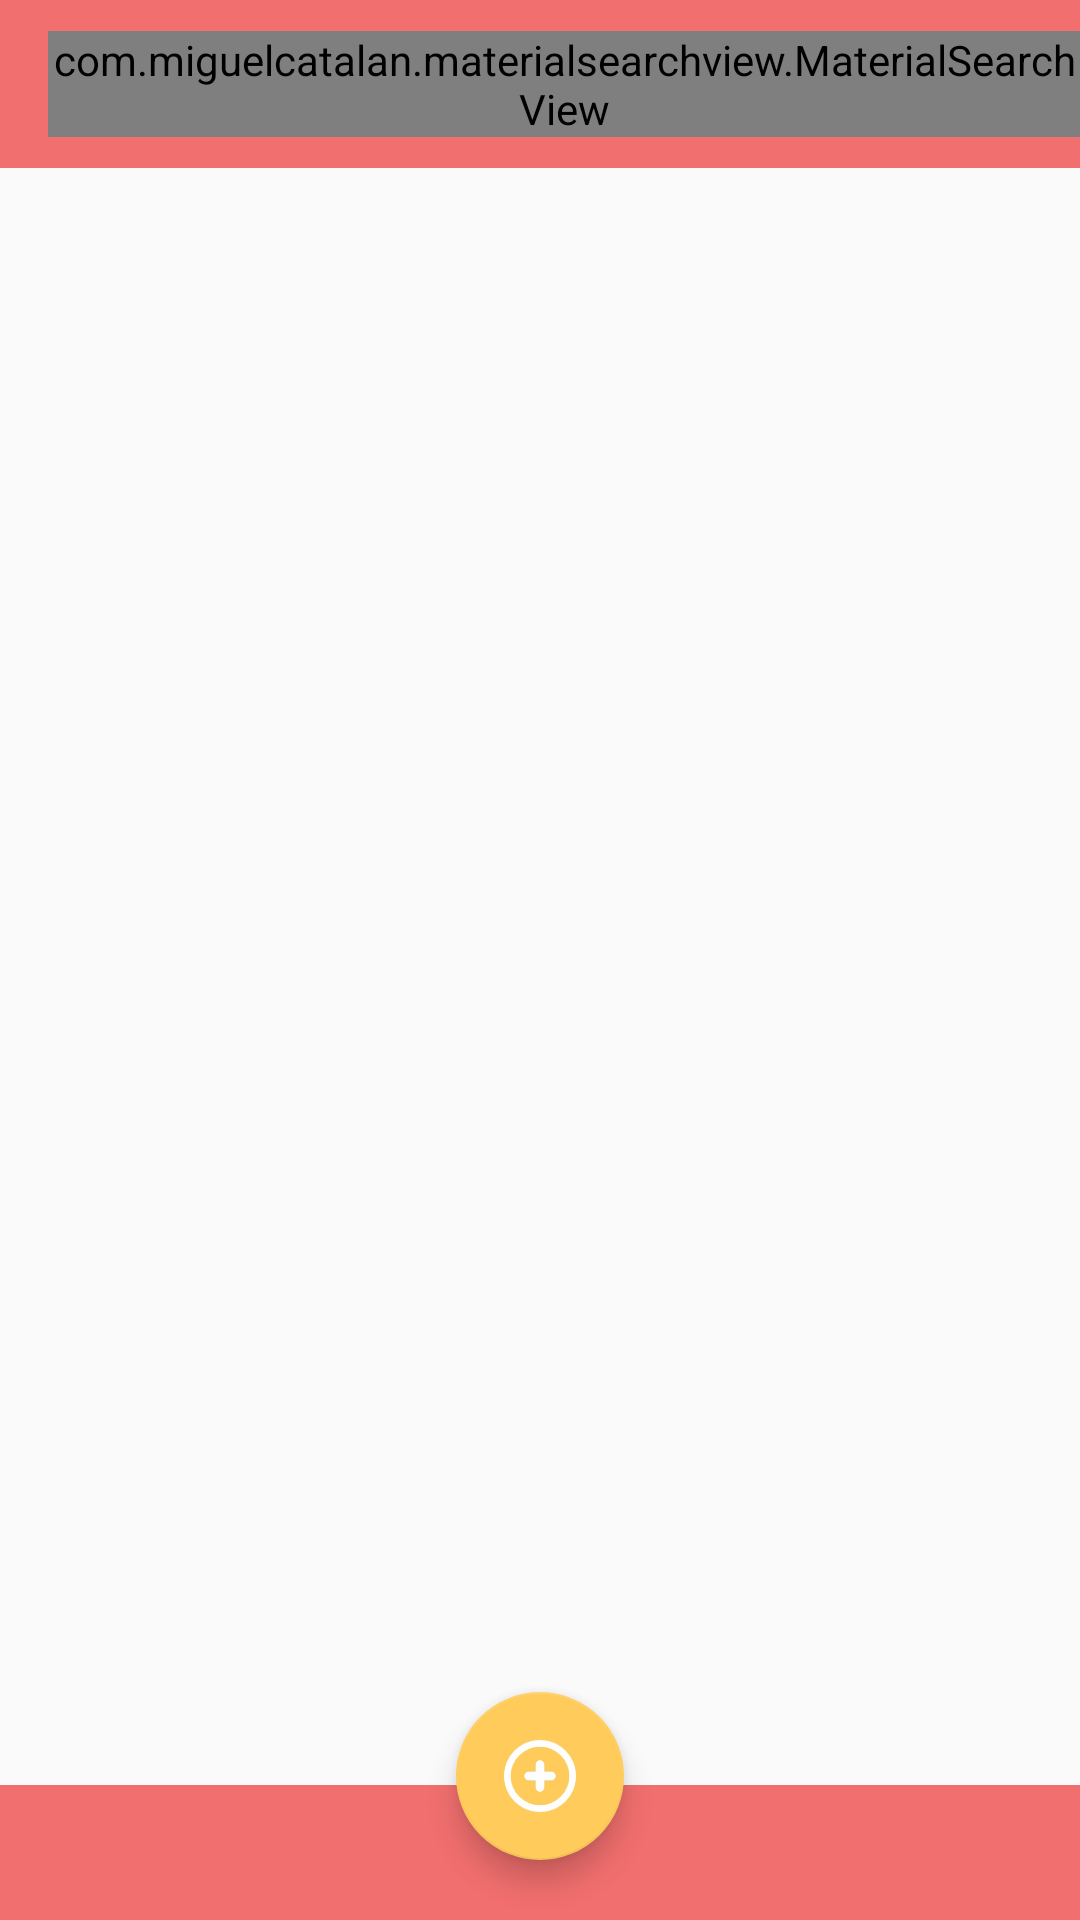

Write the Android layout XML for this screen, with the resource values it uses.
<!-- AndroidManifest.xml: activity theme AppTheme -->
<!-- res/layout/activity_main.xml -->
<?xml version="1.0" encoding="utf-8"?>
<android.support.design.widget.CoordinatorLayout xmlns:android="http://schemas.android.com/apk/res/android"
    xmlns:app="http://schemas.android.com/apk/res-auto"
    xmlns:tools="http://schemas.android.com/tools"
    android:id="@+id/container"
    android:layout_width="match_parent"
    android:layout_height="match_parent"
    android:orientation="vertical">
    <LinearLayout
        android:layout_width="match_parent"
        android:orientation="vertical"
        android:layout_height="match_parent">

    <android.support.v7.widget.Toolbar
        android:id="@+id/toolbar_top"
        android:layout_width="match_parent"
        android:layout_height="wrap_content"
        android:background="@color/colorPrimary"
        android:minHeight="?attr/actionBarSize">



        <FrameLayout
            android:layout_width="match_parent"
            android:layout_height="wrap_content">

            <com.example.work.cartapp.ExternalLib.TextViewRobotoBold

                android:layout_width="wrap_content"
                android:layout_height="wrap_content"
                android:layout_gravity="center|left"
                android:text="Neethi"
                android:textColor="@color/white"

                android:textSize="16dp"
                android:textStyle="bold" />

            <com.example.work.cartapp.ExternalLib.TextViewRobotoBold
                android:id="@+id/toolbar_title"
                android:layout_width="wrap_content"
                android:layout_height="wrap_content"
                android:layout_gravity="center|right"
                android:layout_marginRight="60dp"
                android:text="Shop"
                android:textColor="@color/white"
                android:textSize="16dp"
                android:textStyle="bold" />

            <ImageView
                android:id="@+id/ImgLogOut"
                android:layout_width="25dp"
                android:layout_height="25dp"
                android:layout_gravity="right|center"
                android:layout_marginRight="20dp"
                android:foregroundGravity="right"
                app:srcCompat="@drawable/ic_logout_name" />


            <com.miguelcatalan.materialsearchview.MaterialSearchView
                android:id="@+id/search_view"
                android:layout_width="match_parent"
                android:layout_height="wrap_content" />
        </FrameLayout>


    </android.support.v7.widget.Toolbar>

    <android.support.v4.view.ViewPager
        android:id="@+id/view_pager"
        android:layout_width="match_parent"
        android:layout_height="0dp"
        android:layout_weight="1" />


    <android.support.design.widget.TabLayout
        android:id="@+id/tab_layout"
        android:layout_width="match_parent"
        android:layout_height="45dp"

        android:background="?attr/colorPrimary"
        app:tabBackground="@drawable/tab_color_selector"
        app:tabIndicatorColor="@android:color/white"
        app:tabIndicatorHeight="2dp"

        />
    </LinearLayout>
<android.support.design.widget.FloatingActionButton
    android:layout_width="wrap_content"
    android:layout_height="wrap_content"
    android:id="@+id/ordertake"
    android:background="@color/white"
    android:layout_marginBottom="20dp"
    android:src="@drawable/add_circular_button"
    android:layout_gravity="bottom|center"/>


</android.support.design.widget.CoordinatorLayout>
<!-- resources referenced by this layout -->
<resources>
  <color name="colorPrimary">#F16F6E</color>
  <color name="white">#ffffff</color>
  <!-- drawable add_circular_button: png bitmap (drawable-mdpi, 1118 bytes) -->
  <!-- drawable tab_color_selector (drawable) -->
  <?xml version="1.0" encoding="utf-8"?>
  <selector xmlns:android="http://schemas.android.com/apk/res/android">
      <item android:drawable="@color/colorAccent" android:state_selected="true"/>
      <item android:drawable="@drawable/ripple" android:state_pressed="true"/>
      <item android:drawable="@color/colorPrimary"/>
  </selector>
  <style name="AppTheme" parent="Theme.AppCompat.Light.NoActionBar">
          
          <item name="colorPrimary">@color/colorPrimary</item>
          <item name="colorPrimaryDark">@color/colorPrimaryDark</item>
          <item name="colorAccent">@color/colorAccent</item>
  
      </style>
  <color name="colorAccent">#ffcc5c</color>
  <color name="colorPrimaryDark">#e75958</color>
</resources>
